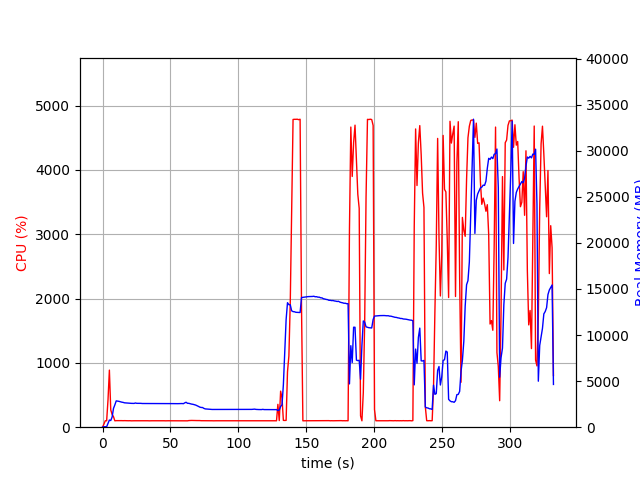

The file beside this chart, header and first rows:
elapsed_time, nproc, cpu, mem_real, mem_virtual
3.981590270996094e-05, 1, 0.0, 9.68, 3191
1.006, 1, 47.7, 51.62, 648.5
2.014, 1, 100.3, 51.62, 648.5
3.021, 1, 99.3, 51.62, 648.5
4.028, 1, 426.8, 404.1, 4369
5.037, 1, 887.9, 777.1, 4781
6.045, 1, 268.8, 723.5, 4795
7.053, 1, 199.5, 1101, 5193
8.06, 1, 163.9, 2033, 6257
9.067, 1, 99.3, 2424, 6955
10.08, 1, 101.9, 2856, 7477
11.09, 1, 102.1, 2832, 7477
12.1, 1, 102.9, 2804, 7477
13.11, 1, 102.0, 2762, 7477
14.12, 1, 102.0, 2719, 7477
15.13, 1, 101.1, 2693, 7477
16.14, 1, 102.0, 2646, 7477
17.15, 1, 101.0, 2633, 7477
18.15, 1, 99.2, 2612, 7477
19.16, 1, 100.2, 2601, 7477
20.17, 1, 101.1, 2592, 7477
21.18, 1, 99.1, 2589, 7477
22.19, 1, 100.1, 2580, 7477
23.2, 1, 100.1, 2580, 7477
24.21, 1, 100.2, 2626, 7477
25.22, 1, 100.1, 2590, 7477
26.23, 1, 100.0, 2590, 7477
27.24, 1, 100.0, 2590, 7477
28.24, 1, 100.1, 2588, 7477
29.25, 1, 100.1, 2571, 7477
30.26, 1, 99.2, 2571, 7477
31.27, 1, 100.2, 2571, 7477
32.28, 1, 100.1, 2571, 7477
33.29, 1, 100.2, 2571, 7477
34.3, 1, 99.1, 2571, 7477
35.31, 1, 100.1, 2571, 7477
36.31, 1, 100.1, 2571, 7477
37.32, 1, 100.2, 2571, 7477
38.33, 1, 99.1, 2571, 7477
39.34, 1, 100.2, 2571, 7477
40.35, 1, 100.1, 2566, 7477
41.36, 1, 100.1, 2566, 7477
42.36, 1, 99.2, 2566, 7477
43.37, 1, 100.1, 2566, 7477
44.38, 1, 100.1, 2566, 7477
45.39, 1, 100.0, 2568, 7477
46.4, 1, 99.1, 2570, 7477
47.41, 1, 100.1, 2570, 7477
48.42, 1, 100.1, 2570, 7477
49.43, 1, 100.1, 2570, 7477
50.44, 1, 101.1, 2564, 7477
51.44, 1, 101.1, 2560, 7477
52.45, 1, 99.2, 2556, 7477
53.46, 1, 101.1, 2551, 7477
54.47, 1, 100.1, 2552, 7637
55.48, 1, 100.0, 2554, 7637
56.49, 1, 101.0, 2562, 7637
57.5, 1, 100.0, 2561, 7637
58.51, 1, 100.0, 2568, 7637
59.52, 1, 99.0, 2552, 7637
... 269 more rows
